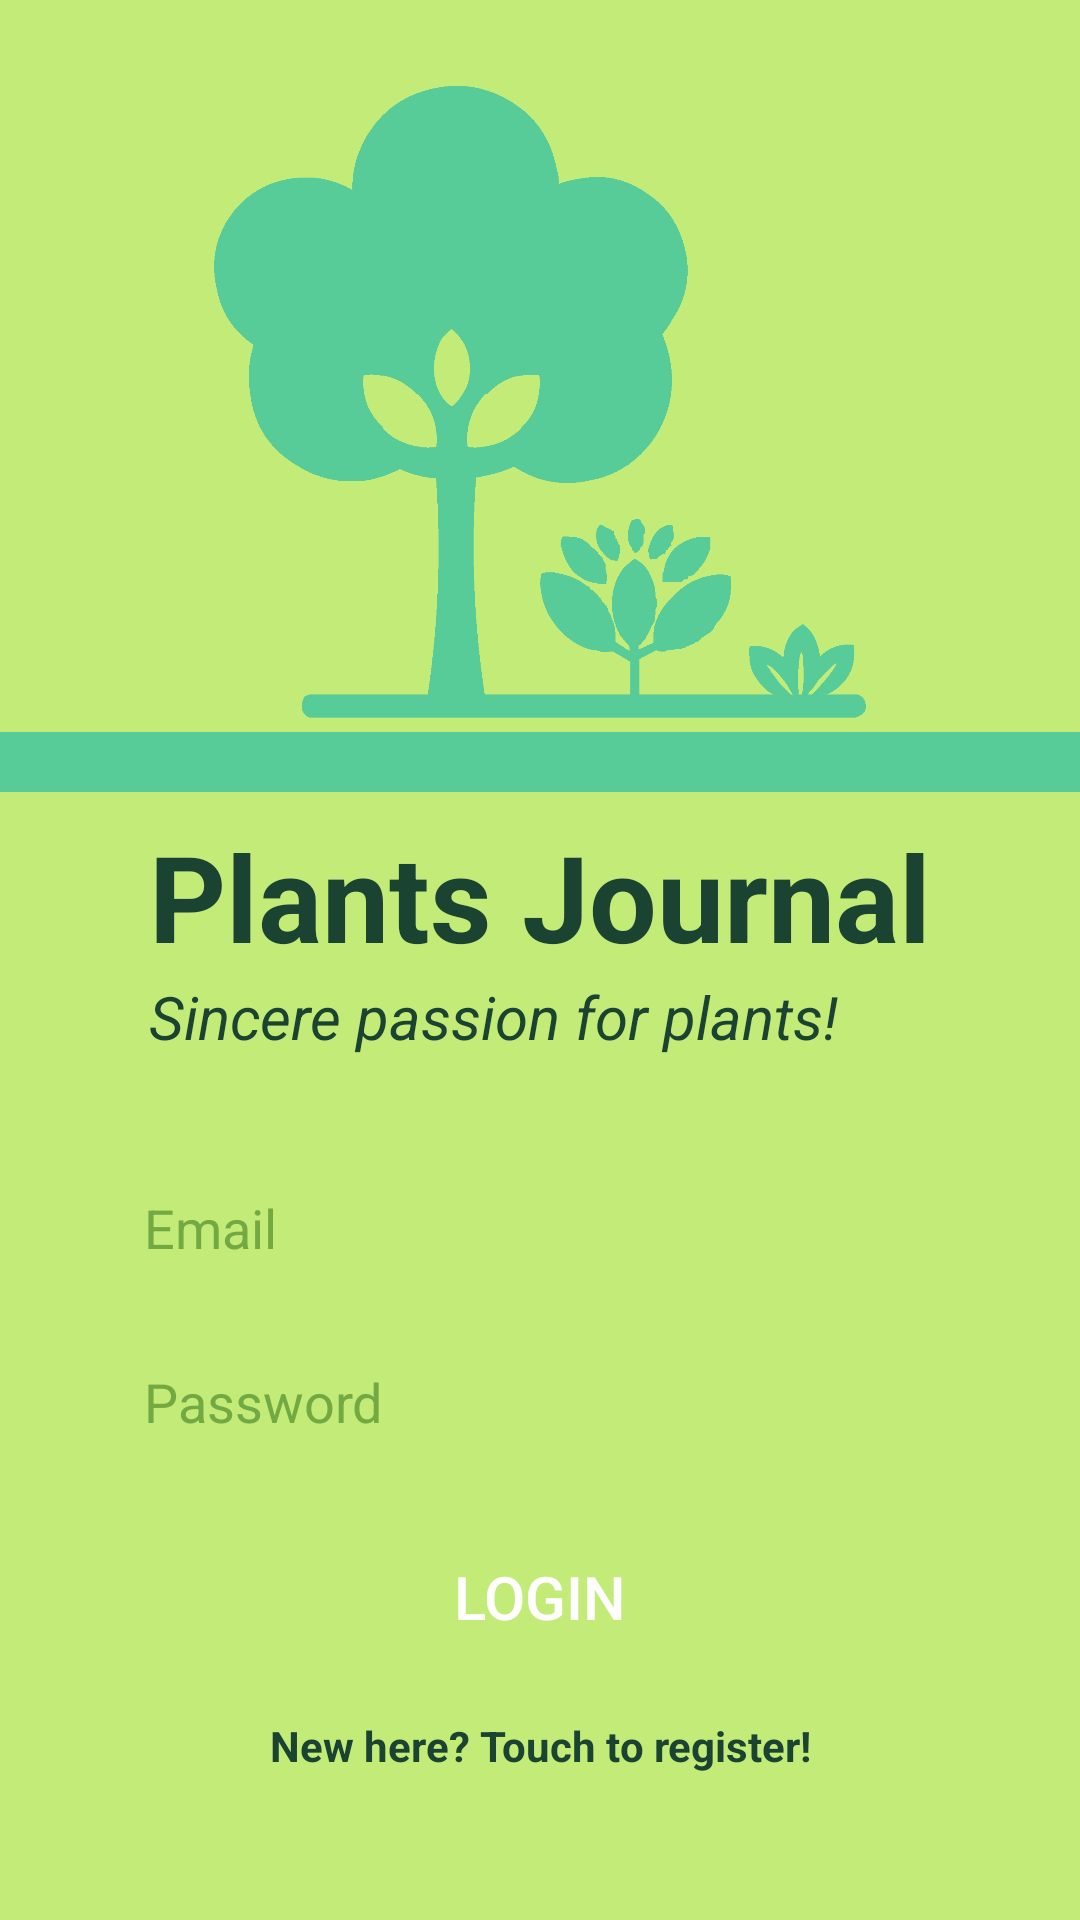

This screen was rendered from an Android layout file. Write that file and the resources it references.
<!-- AndroidManifest.xml: activity theme Theme.AppCompat.NoActionBar -->
<!-- res/layout/activity_login.xml -->
<?xml version="1.0" encoding="utf-8"?>
<androidx.constraintlayout.widget.ConstraintLayout xmlns:android="http://schemas.android.com/apk/res/android"
    xmlns:app="http://schemas.android.com/apk/res-auto"
    xmlns:tools="http://schemas.android.com/tools"
    android:layout_width="match_parent"
    android:layout_height="match_parent"
    android:background="@color/logregbg">

    <EditText
        android:id="@+id/email_edittext_login"
        android:layout_width="0dp"
        android:layout_height="50dp"
        android:layout_marginStart="32dp"
        android:layout_marginTop="32dp"
        android:layout_marginEnd="32dp"
        android:background="@drawable/rounded_edittext_login_register"
        android:ems="10"
        android:hint="Email"
        android:inputType="textEmailAddress"
        android:paddingLeft="16dp"
        android:textColor="@color/text"
        android:textColorHint="@color/hint"
        app:layout_constraintEnd_toEndOf="parent"
        app:layout_constraintHorizontal_bias="0.0"
        app:layout_constraintStart_toStartOf="parent"
        app:layout_constraintTop_toBottomOf="@+id/textView6" />

    <EditText
        android:id="@+id/password_edittext_login"
        android:layout_width="0dp"
        android:layout_height="50dp"
        android:layout_marginTop="8dp"
        android:background="@drawable/rounded_edittext_login_register"
        android:ems="10"
        android:hint="Password"
        android:inputType="textPassword"
        android:paddingLeft="16dp"
        android:textColor="@color/text"
        android:textColorHint="@color/hint"
        app:layout_constraintEnd_toEndOf="@+id/email_edittext_login"
        app:layout_constraintHorizontal_bias="0.0"
        app:layout_constraintStart_toStartOf="@+id/email_edittext_login"
        app:layout_constraintTop_toBottomOf="@+id/email_edittext_login" />

    <Button
        android:id="@+id/login_button_login"
        android:layout_width="0dp"
        android:layout_height="wrap_content"
        android:layout_marginTop="16dp"
        android:background="@drawable/rounded_button_login_register"
        android:text="login"
        android:textColor="@android:color/white"
        android:textSize="20sp"
        app:layout_constraintEnd_toEndOf="@+id/password_edittext_login"
        app:layout_constraintHorizontal_bias="0.0"
        app:layout_constraintStart_toStartOf="@+id/password_edittext_login"
        app:layout_constraintTop_toBottomOf="@+id/password_edittext_login" />

    <TextView
        android:id="@+id/register_textview_login"
        android:layout_width="wrap_content"
        android:layout_height="wrap_content"
        android:layout_marginTop="16dp"
        android:text="New here? Touch to register!"
        android:textColor="@color/text"
        android:textStyle="bold"
        app:layout_constraintEnd_toEndOf="@+id/login_button_login"
        app:layout_constraintHorizontal_bias="0.503"
        app:layout_constraintStart_toStartOf="@+id/login_button_login"
        app:layout_constraintTop_toBottomOf="@+id/login_button_login" />

    <ImageView
        android:id="@+id/logoRegister"
        android:layout_width="220dp"
        android:layout_height="220dp"
        android:layout_marginTop="24dp"
        android:src="@drawable/plants_journal_logo"
        app:layout_constraintEnd_toEndOf="parent"
        app:layout_constraintStart_toStartOf="parent"
        app:layout_constraintTop_toTopOf="parent" />

    <TextView
        android:id="@+id/textView4"
        android:layout_width="wrap_content"
        android:layout_height="wrap_content"
        android:layout_marginTop="8dp"
        android:text="Plants Journal"
        android:textColor="@color/text"
        android:textSize="40dp"
        android:textStyle="bold"
        app:layout_constraintEnd_toEndOf="parent"
        app:layout_constraintStart_toStartOf="parent"
        app:layout_constraintTop_toBottomOf="@+id/view" />

    <TextView
        android:id="@+id/textView6"
        android:layout_width="wrap_content"
        android:layout_height="wrap_content"
        android:text="Sincere passion for plants!"
        android:textColor="@color/text"
        android:textSize="20dp"
        android:textStyle="italic"
        app:layout_constraintStart_toStartOf="@+id/textView4"
        app:layout_constraintTop_toBottomOf="@+id/textView4" />

    <View
        android:id="@+id/view"
        android:layout_width="wrap_content"
        android:layout_height="20dp"
        android:background="@color/logo_color"
        app:layout_constraintEnd_toEndOf="parent"
        app:layout_constraintHorizontal_bias="0.0"
        app:layout_constraintStart_toStartOf="parent"
        app:layout_constraintTop_toBottomOf="@+id/logoRegister" />

</androidx.constraintlayout.widget.ConstraintLayout>
<!-- resources referenced by this layout -->
<resources>
  <color name="hint">#73a942</color>
  <color name="logo_color">#57CC99</color>
  <color name="logregbg">#c3eb78</color>
  <color name="text">#1b4332</color>
  <!-- drawable plants_journal_logo: png bitmap (drawable, 79502 bytes) -->
</resources>
